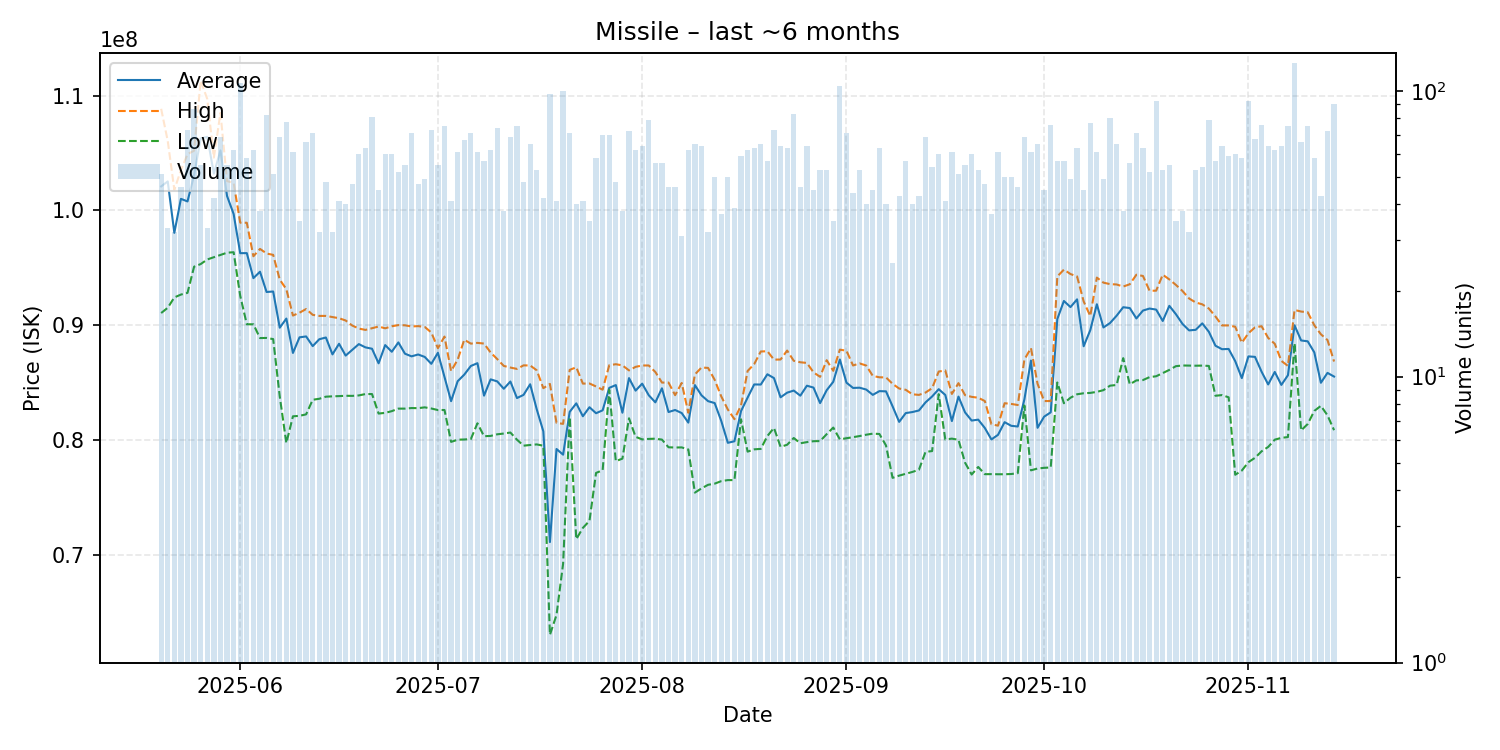

The file beside this chart, header and first rows:
date, average, highest, lowest, order_count, volume
2025-05-20, 102087059, 108850000, 91050000, 45, 51
2025-05-21, 102520000, 106050000, 91510000, 31, 33
2025-05-22, 98040938, 101800000, 92410000, 30, 32
2025-05-23, 101003913, 103500000, 92660000, 45, 46
2025-05-24, 100778219, 104900000, 92810000, 67, 73
2025-05-25, 103074070, 105200000, 95090000, 74, 86
2025-05-26, 106264909, 111300000, 95320000, 48, 55
2025-05-27, 106403636, 109700000, 95720000, 33, 33
2025-05-28, 103199524, 104600000, 95920000, 41, 42
2025-05-29, 105224638, 108500000, 96125000, 57, 69
2025-05-30, 101251636, 102550000, 96310000, 45, 55
2025-05-31, 99681935, 102400000, 96350000, 55, 62
2025-06-01, 96270000, 98920000, 92550000, 77, 106
2025-06-02, 96271379, 98920000, 90070000, 48, 58
2025-06-03, 94092258, 96000000, 90070000, 57, 62
2025-06-04, 94651842, 96640000, 88870000, 36, 38
2025-06-05, 92885854, 96240000, 88880000, 65, 82
2025-06-06, 92927255, 96120000, 88780000, 41, 51
2025-06-07, 89772899, 93960000, 83770000, 59, 69
2025-06-08, 90568974, 93130000, 79720000, 64, 78
2025-06-09, 87573607, 90830000, 82050000, 46, 61
2025-06-10, 88933143, 91080000, 82090000, 33, 35
2025-06-11, 89011061, 91400000, 82220000, 56, 66
2025-06-12, 88167324, 90895000, 83490000, 56, 71
2025-06-13, 88766562, 90800000, 83580000, 24, 32
2025-06-14, 88918958, 90800000, 83760000, 42, 48
2025-06-15, 87445938, 90700000, 83790000, 30, 32
2025-06-16, 88372683, 90600000, 83810000, 34, 41
2025-06-17, 87339750, 90400000, 83840000, 40, 40
2025-06-18, 87838511, 89960000, 83830000, 42, 47
2025-06-19, 88343333, 89700000, 83870000, 47, 60
2025-06-20, 88059206, 89580000, 83990000, 55, 63
2025-06-21, 87939012, 89725000, 83990000, 68, 81
2025-06-22, 86668889, 89875000, 82290000, 36, 45
2025-06-23, 88257000, 89720000, 82350000, 48, 60
2025-06-24, 87674833, 89895000, 82500000, 57, 60
2025-06-25, 88490192, 90000000, 82720000, 51, 52
2025-06-26, 87507636, 89980000, 82720000, 49, 55
2025-06-27, 87275070, 89880000, 82770000, 53, 71
2025-06-28, 87438298, 89910000, 82760000, 44, 47
2025-06-29, 87225714, 89840000, 82830000, 46, 49
2025-06-30, 86622055, 89355000, 82730000, 62, 73
2025-07-01, 87587273, 87990000, 82595000, 44, 55
2025-07-02, 85495333, 89000000, 82600000, 48, 75
2025-07-03, 83370244, 85990000, 79820000, 34, 41
2025-07-04, 85107541, 86990000, 80010000, 51, 61
2025-07-05, 85682687, 88725000, 80030000, 53, 67
2025-07-06, 86436338, 88385000, 80070000, 55, 71
2025-07-07, 86680820, 88450000, 81440000, 51, 61
2025-07-08, 83850526, 88390000, 80315000, 37, 57
2025-07-09, 85269032, 87610000, 80340000, 50, 62
2025-07-10, 85094324, 87040000, 80480000, 44, 74
2025-07-11, 84451842, 86440000, 80550000, 32, 38
2025-07-12, 85080290, 86300000, 80635000, 53, 69
2025-07-13, 83641200, 86180000, 80010000, 48, 75
2025-07-14, 83918333, 86490000, 79490000, 40, 48
2025-07-15, 84843077, 86480000, 79550000, 51, 65
2025-07-16, 82656792, 86060000, 79600000, 41, 53
2025-07-17, 80736190, 84500000, 79485000, 37, 42
2025-07-18, 71089072, 84870000, 63000000, 52, 97
... 119 more rows
